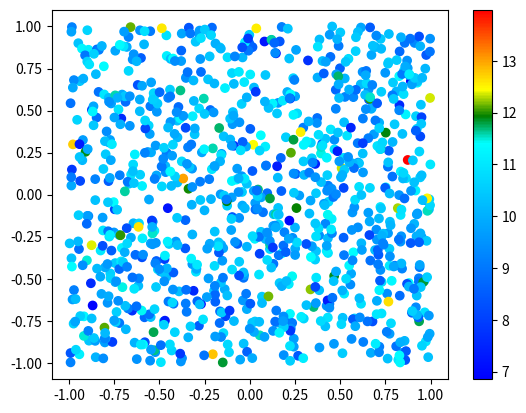

Reproduce this figure in Python.
# -*- coding: utf-8 -*-
"""
Learning how to make a custom color ramp.

Modified from answer on StackOverflow:
http://stackoverflow.com/questions/16834861/create-own-colormap-using-matplotlib-and-plot-color-scale    

@author: pyakovlev
"""
import numpy as np
import matplotlib.pyplot as plt
import matplotlib.colors as mcolors

N = 1000
Color = np.random.normal(10,1,N)
x = np.random.uniform(-1,1,N)
y = np.random.uniform(-1,1,N)

#cdict = {'red':   ((0.0, 0.0, 1.0), # blue 
#                   (0.3, 0.0, 1.0), # cyan 
#                   (0.6, 0.0, 1.0), # green 
#                   (0.9, 1.0, 1.0), # yellow 
#                   (1.0, 1.0, 1.0)), # red
#
#         'green': ((0.0, 0.0, 1.0), # blue
#                   (0.3, 1.0, 1.0), # cyan 
#                   (0.6, 0.5, 1.0), # green 
#                   (0.9, 1.0, 1.0), # yellow 
#                   (1.0, 0.0, 1.0)), # red
#
#         'blue':  ((0.0, 1.0, 1.0),
#                   (0.3, 1.0, 1.0), # cyan 
#                   (0.6, 0.0, 1.0), # green 
#                   (0.9, 0.0, 1.0), # yellow 
#                   (1.0, 0.0, 1.0)), # red
#          }
def make_colormap(seq):
    """Return a LinearSegmentedColormap
    seq: a sequence of floats and RGB-tuples. The floats should be increasing
    and in the interval (0,1).
    """
    seq = [(None,) * 3, 0.0] + list(seq) + [1.0, (None,) * 3]
    cdict = {'red': [], 'green': [], 'blue': []}
    for i, item in enumerate(seq):
        if isinstance(item, float):
            r1, g1, b1 = seq[i - 1]
            r2, g2, b2 = seq[i + 1]
            cdict['red'].append([item, r1, r2])
            cdict['green'].append([item, g1, g2])
            cdict['blue'].append([item, b1, b2])
    return mcolors.LinearSegmentedColormap('CustomMap', cdict)
    
c = mcolors.ColorConverter().to_rgb
ColorMap = make_colormap(
    [c('blue'), c('cyan'), (Color.mean()-Color.std())/Color.max(), 
     c('cyan'), c('green'), (Color.mean())/Color.max(),
     c('green'),c('yellow'),(Color.mean()+Color.std())/Color.max(),
     c('yellow'),c('red')])
#ColorMap = mcolors.LinearSegmentedColormap('CustomMap',cdict)
plt.scatter(x, y, c=Color, cmap=ColorMap)
plt.colorbar()
plt.show()